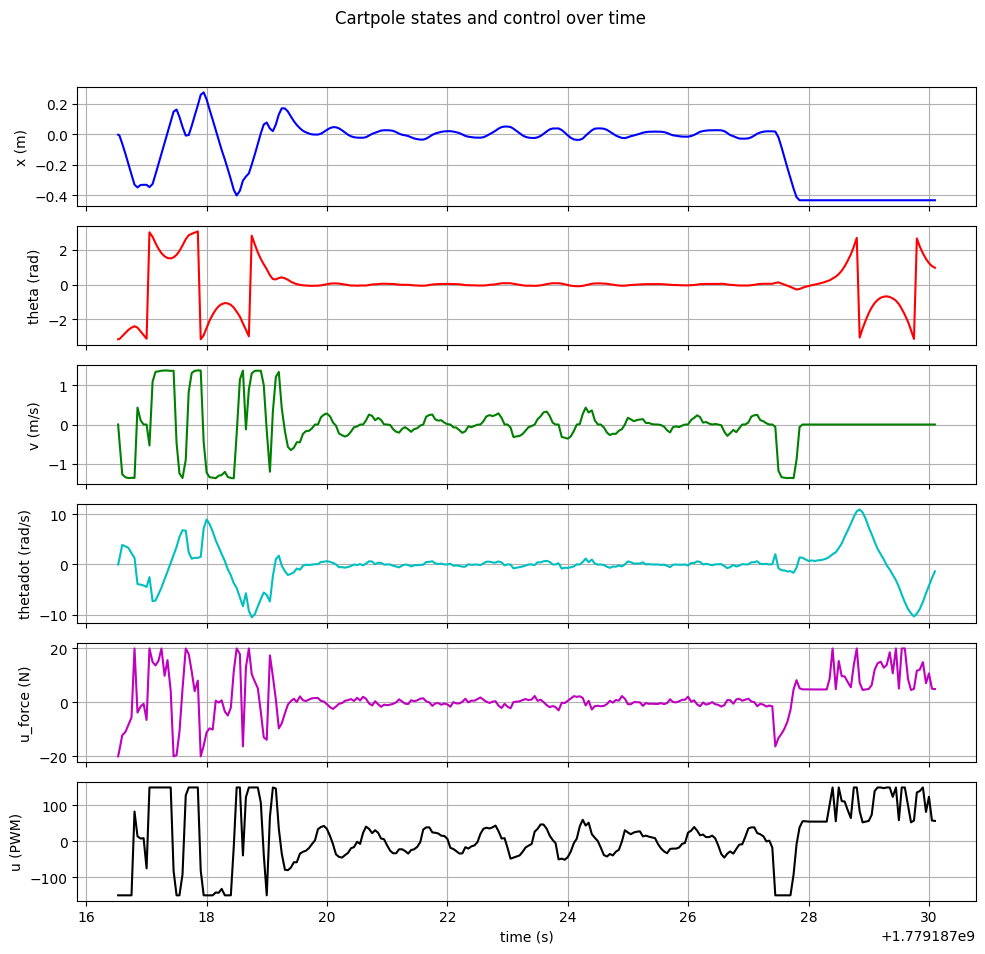

Data behind this chart, as committed beside it:
t, x_m, theta, v_m_s, thetadot, u_force, u_pwm
1779187017, -0.002695, -3.14, 0.0, 0.0, -20.0, -150
1779187017, -0.006914, -3.13, -0.4048, 1.106, -17.76, -150
1779187017, -0.06184, -2.96, -1.271, 3.907, -12.21, -150
1779187017, -0.1284, -2.77, -1.345, 3.593, -10.93, -150
1779187017, -0.1963, -2.6, -1.366, 3.309, -8.281, -150
1779187017, -0.2644, -2.47, -1.359, 2.266, -5.636, -150
1779187017, -0.3311, -2.39, -1.362, 1.309, 20.0, 83
1779187017, -0.3491, -2.47, 0.4313, -3.912, -3.776, 14
1779187017, -0.3329, -2.69, 0.104, -4.033, -1.494, 8
1779187017, -0.332, -2.89, 0.0001172, -4.192, -0.5248, 9
1779187017, -0.332, -3.11, 0.0, -4.48, -6.502, -75
1779187017, -0.3471, 3.01, -0.5342, -2.52, 20.0, 150
1779187017, -0.3266, 2.75, 1.095, -7.33, 14.95, 150
1779187017, -0.2617, 2.38, 1.344, -7.183, 13.7, 150
1779187017, -0.1941, 2.06, 1.357, -5.925, 15.49, 150
1779187017, -0.1257, 1.81, 1.373, -4.614, 20.0, 150
1779187017, -0.05715, 1.63, 1.377, -2.979, 9.88, 150
1779187017, 0.01051, 1.53, 1.377, -1.405, 15.67, 150
1779187017, 0.08043, 1.51, 1.368, 0.305, 4.31, 150
1779187017, 0.149, 1.57, 1.371, 1.833, -20.0, -82
1779187017, 0.1631, 1.71, -0.4706, 3.496, -19.57, -150
1779187018, 0.1148, 1.94, -1.249, 5.495, -10.98, -150
1779187018, 0.04914, 2.25, -1.364, 6.835, 4.867, -92
1779187018, -0.008164, 2.61, -0.9015, 6.733, 20.0, 128
1779187018, -0.004648, 2.84, 0.8298, 2.422, 17.92, 150
1779187018, 0.05418, 2.92, 1.312, 1.159, 11.58, 150
1779187018, 0.1221, 2.99, 1.369, 1.31, 4.13, 150
1779187018, 0.191, 3.06, 1.38, 1.32, 8.056, 150
1779187018, 0.2599, -3.14, 1.377, 1.534, -20.0, -81
1779187018, 0.2758, -2.91, -0.4459, 7.167, -16.08, -150
1779187018, 0.2295, -2.49, -1.224, 8.972, -11.11, -150
1779187018, 0.1634, -2.07, -1.345, 8.075, -9.629, -150
1779187018, 0.09559, -1.72, -1.354, 6.569, -10.09, -150
1779187018, 0.02746, -1.44, -1.369, 4.819, 0.6227, -142
1779187018, -0.03926, -1.24, -1.305, 3.424, -0.07156, -143
1779187018, -0.1025, -1.12, -1.29, 2.081, 0.7402, -132
1779187018, -0.1657, -1.06, -1.207, 0.683, -3.405, -150
1779187018, -0.2294, -1.08, -1.339, -1.002, -4.859, -150
1779187018, -0.296, -1.16, -1.362, -2.17, -1.971, -150
1779187018, -0.3644, -1.32, -1.371, -3.734, 11.58, -15
1779187018, -0.402, -1.55, -0.2415, -4.695, 20.0, 150
1779187019, -0.3708, -1.84, 1.147, -6.593, 17.87, 150
1779187019, -0.3043, -2.23, 1.376, -8.326, -16.3, -39
1779187019, -0.2774, -2.59, -0.1238, -5.742, 13.02, 123
1779187019, -0.257, -2.97, 0.8913, -9.258, 20.0, 150
1779187019, -0.1985, 2.81, 1.307, -10.54, 10.46, 150
1779187019, -0.1306, 2.3, 1.37, -9.884, 7.624, 150
1779187019, -0.06227, 1.85, 1.373, -8.366, 5.273, 150
1779187019, 0.006367, 1.48, 1.37, -6.897, -3.57, 108
1779187019, 0.06445, 1.17, 1.009, -5.597, -12.95, -36
1779187019, 0.07766, 0.89, -0.157, -6.101, -13.88, -150
1779187019, 0.03789, 0.54, -1.204, -7.38, 17.43, 68
1779187019, 0.02109, 0.32, 0.3345, -2.298, 9.621, 150
1779187019, 0.0648, 0.3, 1.214, 1.045, 1.144, 147
1779187019, 0.1308, 0.38, 1.341, 1.754, -9.635, 35
1779187019, 0.1711, 0.42, 0.4156, -0.218, -7.775, -34
1779187019, 0.1703, 0.36, -0.178, -1.364, -4.006, -79
1779187019, 0.15, 0.28, -0.5709, -2.102, -0.8253, -80
1779187019, 0.1178, 0.17, -0.6521, -1.887, 0.4941, -73
1779187019, 0.08703, 0.09, -0.5935, -1.561, 1.328, -58
... 213 more rows
